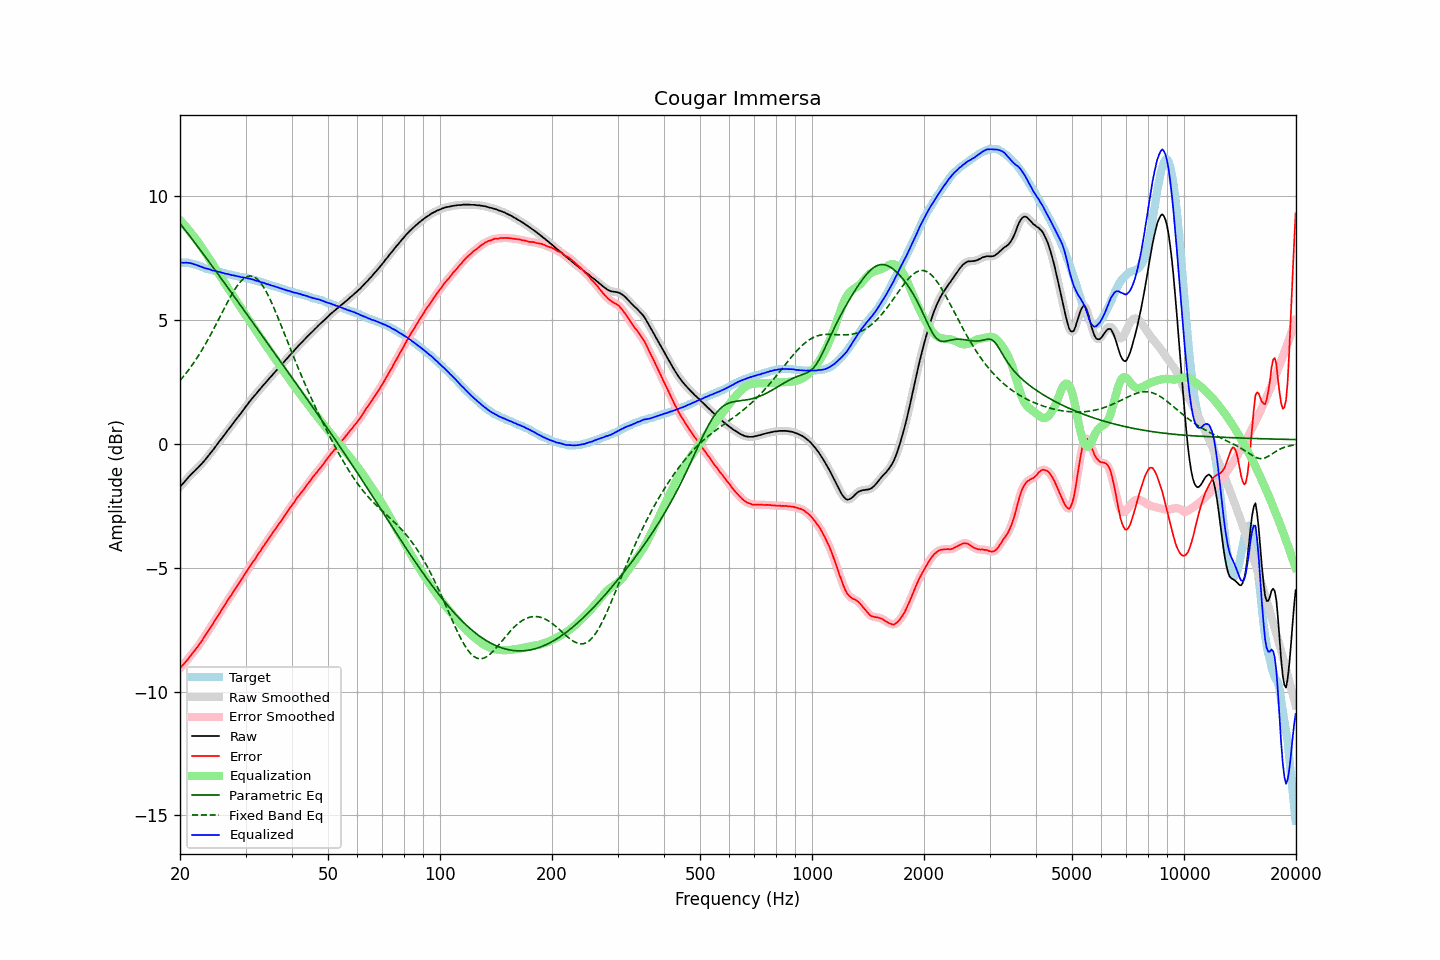

The table this chart was drawn from, first rows:
frequency, raw, error, smoothed, error_smoothed, equalization, parametric_eq, fixed_band_eq, equalized_raw, equalized_smoothed, target
20.00, -1.73, -9.05, -1.73, -9.05, 9.05, 8.91, 2.57, 7.32, 7.32, 7.33
20.20, -1.65, -8.97, -1.65, -8.98, 8.98, 8.83, 2.64, 7.33, 7.33, 7.33
20.40, -1.59, -8.91, -1.58, -8.91, 8.91, 8.75, 2.72, 7.32, 7.33, 7.33
20.61, -1.51, -8.83, -1.51, -8.83, 8.83, 8.66, 2.80, 7.32, 7.33, 7.33
20.81, -1.43, -8.75, -1.43, -8.76, 8.76, 8.58, 2.88, 7.33, 7.32, 7.33
21.02, -1.36, -8.68, -1.36, -8.68, 8.68, 8.49, 2.97, 7.32, 7.32, 7.33
21.23, -1.29, -8.59, -1.29, -8.60, 8.60, 8.41, 3.05, 7.31, 7.31, 7.31
21.44, -1.22, -8.51, -1.22, -8.51, 8.52, 8.32, 3.14, 7.30, 7.30, 7.30
21.66, -1.16, -8.43, -1.16, -8.43, 8.44, 8.24, 3.23, 7.28, 7.28, 7.28
21.87, -1.10, -8.35, -1.09, -8.35, 8.35, 8.15, 3.33, 7.26, 7.26, 7.26
22.09, -1.03, -8.27, -1.03, -8.27, 8.27, 8.06, 3.42, 7.24, 7.24, 7.24
22.31, -0.97, -8.18, -0.96, -8.18, 8.18, 7.98, 3.52, 7.21, 7.21, 7.22
22.54, -0.90, -8.09, -0.90, -8.09, 8.09, 7.89, 3.62, 7.19, 7.19, 7.20
22.76, -0.83, -8.00, -0.83, -8.00, 8.00, 7.80, 3.73, 7.17, 7.17, 7.18
22.99, -0.76, -7.90, -0.76, -7.90, 7.90, 7.72, 3.84, 7.14, 7.14, 7.15
23.22, -0.69, -7.80, -0.68, -7.80, 7.80, 7.63, 3.95, 7.12, 7.12, 7.12
23.45, -0.61, -7.69, -0.61, -7.70, 7.70, 7.54, 4.06, 7.10, 7.10, 7.09
23.69, -0.53, -7.60, -0.53, -7.60, 7.60, 7.45, 4.17, 7.08, 7.08, 7.08
23.92, -0.45, -7.50, -0.45, -7.50, 7.50, 7.37, 4.29, 7.06, 7.06, 7.06
24.16, -0.36, -7.40, -0.36, -7.41, 7.40, 7.28, 4.41, 7.05, 7.04, 7.05
24.40, -0.29, -7.31, -0.28, -7.30, 7.30, 7.19, 4.53, 7.02, 7.02, 7.03
24.65, -0.20, -7.20, -0.20, -7.20, 7.20, 7.10, 4.65, 7.00, 7.00, 7.01
24.89, -0.11, -7.09, -0.11, -7.10, 7.10, 7.01, 4.78, 6.99, 6.99, 6.99
25.14, -0.03, -7.00, -0.02, -7.00, 7.00, 6.92, 4.90, 6.97, 6.97, 6.98
25.39, 0.06, -6.89, 0.06, -6.89, 6.89, 6.83, 5.03, 6.96, 6.96, 6.96
25.65, 0.15, -6.79, 0.15, -6.79, 6.79, 6.74, 5.16, 6.94, 6.94, 6.95
25.91, 0.23, -6.68, 0.23, -6.69, 6.69, 6.66, 5.28, 6.92, 6.92, 6.92
26.16, 0.32, -6.58, 0.32, -6.59, 6.59, 6.57, 5.41, 6.91, 6.90, 6.91
26.43, 0.40, -6.49, 0.41, -6.48, 6.48, 6.48, 5.54, 6.88, 6.89, 6.90
26.69, 0.49, -6.37, 0.49, -6.38, 6.38, 6.39, 5.66, 6.88, 6.88, 6.87
26.96, 0.58, -6.27, 0.58, -6.28, 6.28, 6.30, 5.78, 6.86, 6.86, 6.86
27.23, 0.66, -6.18, 0.66, -6.18, 6.18, 6.21, 5.90, 6.84, 6.84, 6.85
27.50, 0.74, -6.09, 0.75, -6.09, 6.08, 6.12, 6.02, 6.82, 6.83, 6.84
27.77, 0.83, -5.98, 0.83, -5.99, 5.98, 6.02, 6.13, 6.82, 6.81, 6.82
28.05, 0.92, -5.88, 0.92, -5.88, 5.88, 5.93, 6.24, 6.81, 6.80, 6.81
28.33, 1.00, -5.78, 1.01, -5.78, 5.78, 5.84, 6.33, 6.79, 6.79, 6.79
28.62, 1.09, -5.68, 1.09, -5.68, 5.69, 5.75, 6.43, 6.78, 6.77, 6.78
28.90, 1.17, -5.58, 1.17, -5.58, 5.59, 5.66, 6.51, 6.76, 6.76, 6.76
29.19, 1.25, -5.48, 1.26, -5.49, 5.49, 5.57, 6.58, 6.74, 6.74, 6.74
29.48, 1.34, -5.39, 1.34, -5.39, 5.39, 5.48, 6.64, 6.73, 6.73, 6.74
29.78, 1.43, -5.29, 1.43, -5.29, 5.29, 5.39, 6.70, 6.72, 6.72, 6.73
30.08, 1.52, -5.19, 1.52, -5.20, 5.19, 5.30, 6.74, 6.71, 6.71, 6.72
30.38, 1.60, -5.09, 1.61, -5.09, 5.09, 5.21, 6.77, 6.69, 6.70, 6.70
30.68, 1.69, -4.99, 1.69, -4.99, 4.99, 5.12, 6.78, 6.69, 6.68, 6.69
30.99, 1.77, -4.88, 1.77, -4.89, 4.90, 5.03, 6.79, 6.67, 6.67, 6.66
31.30, 1.85, -4.79, 1.85, -4.80, 4.80, 4.93, 6.78, 6.65, 6.65, 6.65
31.61, 1.93, -4.70, 1.93, -4.70, 4.70, 4.84, 6.75, 6.63, 6.63, 6.64
31.93, 2.00, -4.61, 2.01, -4.61, 4.60, 4.75, 6.71, 6.60, 6.61, 6.62
32.24, 2.08, -4.50, 2.08, -4.51, 4.51, 4.66, 6.67, 6.59, 6.59, 6.59
32.57, 2.16, -4.40, 2.16, -4.41, 4.41, 4.57, 6.60, 6.57, 6.57, 6.57
32.89, 2.23, -4.32, 2.24, -4.31, 4.31, 4.48, 6.52, 6.55, 6.55, 6.56
33.22, 2.31, -4.21, 2.31, -4.22, 4.22, 4.39, 6.43, 6.53, 6.53, 6.53
33.55, 2.39, -4.12, 2.39, -4.12, 4.12, 4.30, 6.34, 6.51, 6.51, 6.51
33.89, 2.46, -4.02, 2.46, -4.02, 4.03, 4.20, 6.23, 6.49, 6.49, 6.49
34.23, 2.53, -3.93, 2.54, -3.93, 3.93, 4.11, 6.11, 6.46, 6.47, 6.47
34.57, 2.61, -3.83, 2.61, -3.84, 3.84, 4.02, 5.98, 6.45, 6.44, 6.45
34.92, 2.68, -3.74, 2.68, -3.74, 3.74, 3.93, 5.85, 6.42, 6.42, 6.43
35.27, 2.75, -3.65, 2.76, -3.65, 3.65, 3.84, 5.71, 6.40, 6.41, 6.41
35.62, 2.83, -3.55, 2.83, -3.56, 3.56, 3.75, 5.56, 6.39, 6.39, 6.39
35.97, 2.90, -3.46, 2.90, -3.46, 3.46, 3.66, 5.41, 6.37, 6.37, 6.37
... 635 more rows
